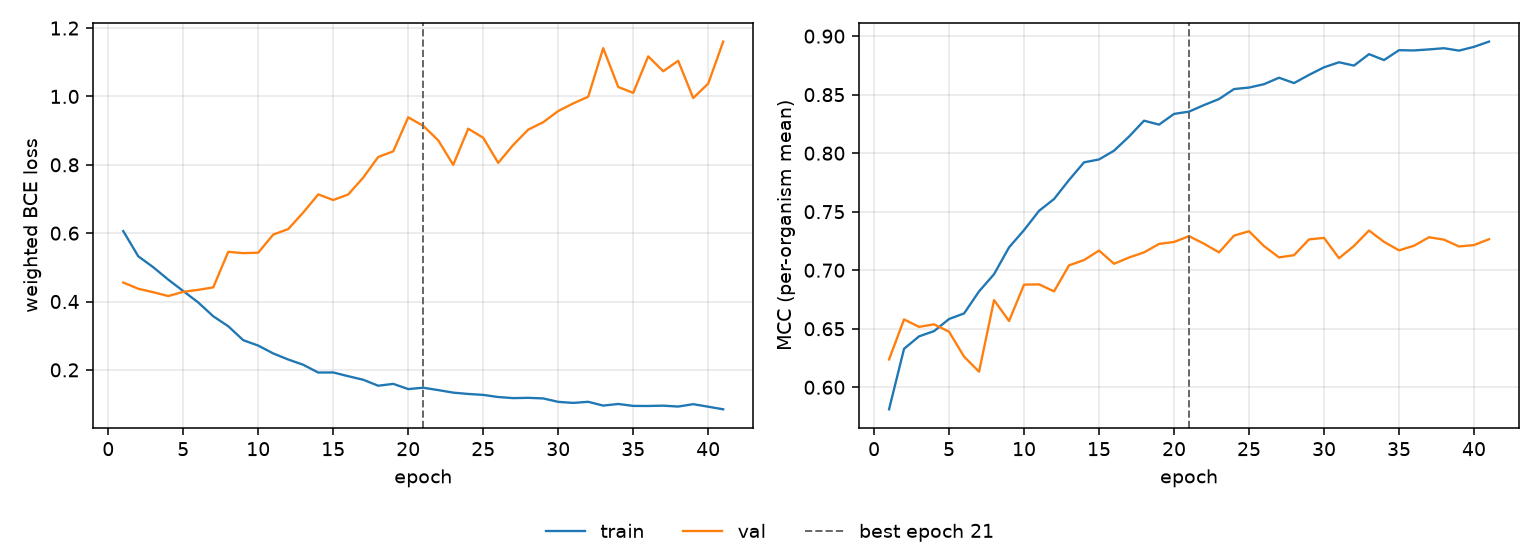

The data file committed next to this chart (first rows):
epoch, tr_loss, vl_loss, tr_mcc, vl_mcc, is_best
1, 0.606, 0.4556, 0.5812, 0.6238, False
2, 0.5324, 0.4374, 0.6329, 0.658, False
3, 0.5004, 0.4273, 0.6435, 0.6516, False
4, 0.4641, 0.416, 0.648, 0.6538, False
5, 0.4307, 0.4284, 0.6583, 0.6475, False
6, 0.3972, 0.4342, 0.6631, 0.6262, False
7, 0.3569, 0.4414, 0.6819, 0.6133, False
8, 0.3277, 0.5454, 0.6966, 0.6744, False
9, 0.2869, 0.5416, 0.7195, 0.6566, False
10, 0.2711, 0.5429, 0.7343, 0.6877, False
11, 0.2482, 0.5958, 0.7507, 0.6879, False
12, 0.2303, 0.6121, 0.7608, 0.6819, False
13, 0.2151, 0.6605, 0.7771, 0.7042, False
14, 0.1923, 0.7135, 0.7922, 0.7087, False
15, 0.1925, 0.697, 0.7946, 0.7168, False
16, 0.1816, 0.7132, 0.8021, 0.7055, False
17, 0.1712, 0.7626, 0.8142, 0.7109, False
18, 0.1537, 0.8229, 0.8278, 0.7152, False
19, 0.1592, 0.8394, 0.8244, 0.7224, False
20, 0.1439, 0.9389, 0.8335, 0.7241, False
21, 0.1478, 0.9139, 0.8355, 0.7291, True
22, 0.1409, 0.8715, 0.8411, 0.7226, False
23, 0.1335, 0.7999, 0.8462, 0.7152, False
24, 0.1296, 0.9057, 0.8548, 0.7296, False
25, 0.1268, 0.879, 0.8561, 0.7333, False
26, 0.1206, 0.8056, 0.8589, 0.7206, False
27, 0.1174, 0.8581, 0.8645, 0.711, False
28, 0.1183, 0.9029, 0.8599, 0.7128, False
29, 0.1165, 0.9245, 0.8669, 0.7263, False
30, 0.1065, 0.9573, 0.8734, 0.7276, False
31, 0.1035, 0.9796, 0.8777, 0.7102, False
32, 0.1067, 0.9992, 0.8748, 0.7208, False
33, 0.09559, 1.141, 0.8846, 0.7339, False
34, 0.1003, 1.028, 0.8795, 0.7242, False
35, 0.09468, 1.01, 0.888, 0.717, False
36, 0.09445, 1.117, 0.8878, 0.7209, False
37, 0.09538, 1.074, 0.8886, 0.7282, False
38, 0.0928, 1.104, 0.8897, 0.7261, False
39, 0.09973, 0.9954, 0.8876, 0.7203, False
40, 0.09236, 1.037, 0.8908, 0.7215, False
41, 0.08471, 1.16, 0.8953, 0.7265, False
